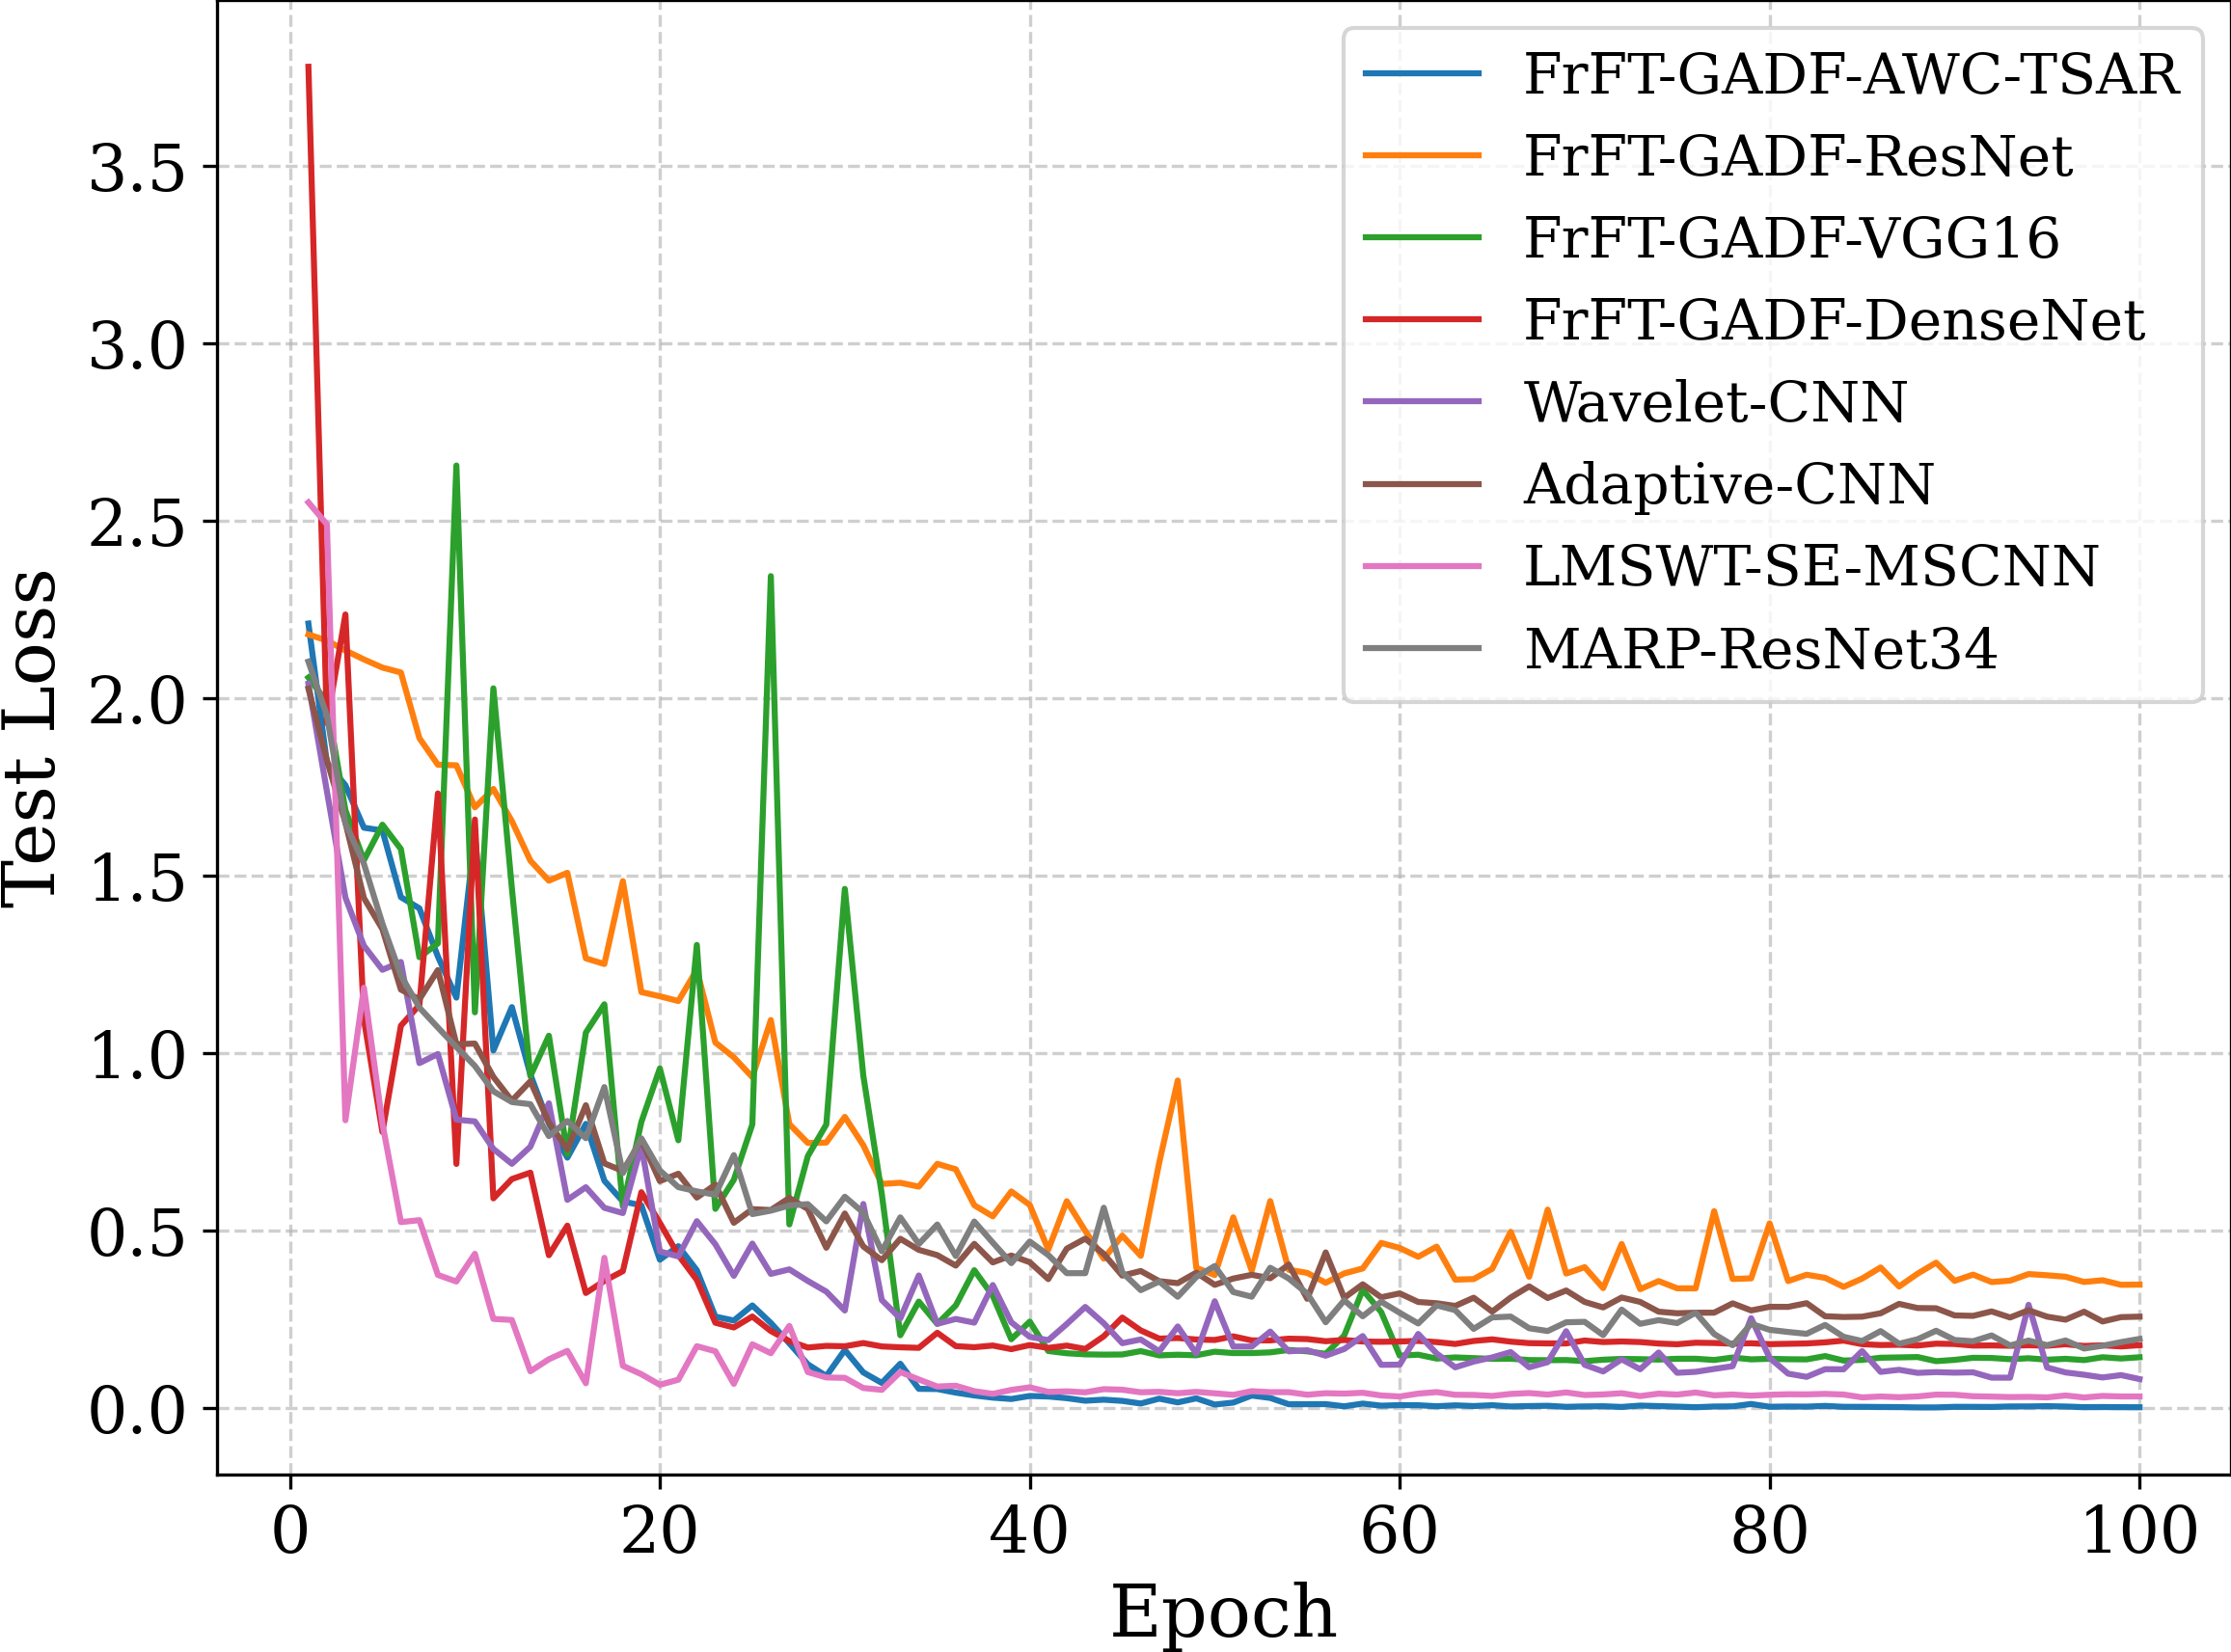

The table this chart was drawn from, first rows:
Epoch, FrFT-GADF-AWC-TSAR, FrFT-GADF-ResNet, FrFT-GADF-VGG16, FrFT-GADF-DenseNet, Wavelet-CNN, Adaptive-CNN, LMSWT-SE-MSCNN, MARP-ResNet34
1, 2.211, 2.18, 2.058, 3.779, 2.041, 2.027, 2.552, 2.103
2, 1.818, 2.163, 1.989, 1.93, 1.738, 1.825, 2.49, 1.952
3, 1.755, 2.135, 1.685, 2.236, 1.439, 1.65, 0.8113, 1.648
4, 1.635, 2.109, 1.544, 1.096, 1.303, 1.437, 1.185, 1.534
5, 1.628, 2.086, 1.644, 0.7785, 1.235, 1.35, 0.802, 1.365
6, 1.44, 2.073, 1.575, 1.078, 1.257, 1.179, 0.5245, 1.219
7, 1.408, 1.888, 1.271, 1.136, 0.9724, 1.152, 0.5299, 1.129
8, 1.273, 1.813, 1.31, 1.732, 0.998, 1.234, 0.3757, 1.072
9, 1.157, 1.811, 2.656, 0.6883, 0.8131, 1.026, 0.3571, 1.018
10, 1.617, 1.693, 1.115, 1.658, 0.8081, 1.027, 0.4352, 0.9644
11, 1.008, 1.745, 2.028, 0.5914, 0.7305, 0.9335, 0.2518, 0.8931
12, 1.13, 1.654, 1.465, 0.6457, 0.6886, 0.8665, 0.2489, 0.8627
13, 0.94, 1.543, 0.9355, 0.6638, 0.7369, 0.9211, 0.1042, 0.8566
14, 0.8026, 1.486, 1.049, 0.4313, 0.8591, 0.8051, 0.1382, 0.7668
15, 0.7059, 1.508, 0.7163, 0.5145, 0.5871, 0.7293, 0.1617, 0.8092
16, 0.8011, 1.267, 1.058, 0.3248, 0.6227, 0.8537, 0.07058, 0.7608
17, 0.6411, 1.251, 1.138, 0.3588, 0.5647, 0.6899, 0.4239, 0.9048
18, 0.5827, 1.485, 0.5689, 0.3862, 0.5499, 0.6685, 0.1197, 0.6626
19, 0.5717, 1.172, 0.8064, 0.6087, 0.7395, 0.7552, 0.09593, 0.7604
20, 0.4186, 1.161, 0.9574, 0.5221, 0.4419, 0.6399, 0.0663, 0.67
21, 0.4567, 1.147, 0.755, 0.4314, 0.4277, 0.6607, 0.08048, 0.6229
22, 0.3887, 1.235, 1.305, 0.3615, 0.5271, 0.5935, 0.1749, 0.6111
23, 0.2584, 1.03, 0.5618, 0.241, 0.4621, 0.6299, 0.1607, 0.6015
24, 0.2472, 0.9886, 0.6437, 0.2277, 0.3731, 0.5225, 0.06879, 0.7132
25, 0.2898, 0.9329, 0.7998, 0.2586, 0.464, 0.561, 0.1803, 0.547
26, 0.2405, 1.094, 2.344, 0.2176, 0.3786, 0.5584, 0.1552, 0.5567
27, 0.183, 0.8004, 0.5179, 0.1893, 0.3913, 0.5925, 0.2321, 0.5712
28, 0.1239, 0.7474, 0.7103, 0.1712, 0.3587, 0.5613, 0.102, 0.5751
29, 0.09076, 0.7485, 0.7995, 0.1758, 0.3287, 0.4522, 0.08686, 0.5266
30, 0.1641, 0.8209, 1.463, 0.1747, 0.2754, 0.5488, 0.08579, 0.596
31, 0.101, 0.741, 0.9368, 0.1838, 0.5755, 0.4559, 0.05707, 0.5512
32, 0.07145, 0.6319, 0.6033, 0.1742, 0.305, 0.4171, 0.05193, 0.4423
33, 0.1255, 0.6352, 0.2057, 0.1718, 0.2533, 0.4775, 0.102, 0.5378
34, 0.05479, 0.6244, 0.3006, 0.1703, 0.3741, 0.4463, 0.08117, 0.4627
35, 0.05421, 0.6885, 0.2377, 0.2127, 0.238, 0.4314, 0.06134, 0.5177
36, 0.04414, 0.6733, 0.2898, 0.1751, 0.2516, 0.4018, 0.06356, 0.4288
37, 0.03618, 0.5719, 0.389, 0.172, 0.2412, 0.4633, 0.04816, 0.5261
38, 0.03001, 0.5407, 0.3165, 0.1768, 0.3473, 0.411, 0.04068, 0.4667
39, 0.0262, 0.6108, 0.1945, 0.1666, 0.2423, 0.4303, 0.05174, 0.4089
40, 0.03467, 0.5728, 0.2442, 0.1782, 0.2012, 0.4114, 0.05902, 0.4697
41, 0.03322, 0.4467, 0.1614, 0.1701, 0.192, 0.3639, 0.04615, 0.4318
42, 0.02851, 0.5834, 0.155, 0.1766, 0.2373, 0.4497, 0.04768, 0.3806
43, 0.02133, 0.4995, 0.1519, 0.1671, 0.2855, 0.4779, 0.04498, 0.3806
44, 0.02426, 0.4214, 0.1512, 0.2028, 0.2395, 0.4349, 0.05389, 0.565
45, 0.02081, 0.4864, 0.1515, 0.2557, 0.1834, 0.3737, 0.05231, 0.383
46, 0.01343, 0.4294, 0.161, 0.2194, 0.1939, 0.3867, 0.04514, 0.3329
47, 0.02716, 0.6923, 0.149, 0.1963, 0.1604, 0.358, 0.04629, 0.3571
48, 0.01665, 0.9234, 0.1509, 0.1979, 0.2305, 0.3526, 0.04245, 0.3141
49, 0.02798, 0.3957, 0.1493, 0.1938, 0.1541, 0.3821, 0.04625, 0.3698
50, 0.01048, 0.3753, 0.1594, 0.1925, 0.3016, 0.3478, 0.04219, 0.4007
51, 0.016, 0.5379, 0.1556, 0.2026, 0.1739, 0.3654, 0.03788, 0.3275
52, 0.03593, 0.3879, 0.1555, 0.1912, 0.1739, 0.376, 0.04809, 0.3143
53, 0.02919, 0.5837, 0.1575, 0.1913, 0.2161, 0.3663, 0.0454, 0.3958
54, 0.0114, 0.3901, 0.1642, 0.1961, 0.1604, 0.4049, 0.04545, 0.3656
55, 0.01155, 0.3814, 0.1605, 0.195, 0.1636, 0.3084, 0.03825, 0.3231
56, 0.01173, 0.3535, 0.1534, 0.1889, 0.1481, 0.4391, 0.0425, 0.2424
57, 0.005583, 0.3799, 0.2049, 0.1924, 0.167, 0.3111, 0.04135, 0.3041
58, 0.01322, 0.3938, 0.3336, 0.1882, 0.2035, 0.3493, 0.04373, 0.2591
59, 0.007318, 0.4658, 0.271, 0.1873, 0.1224, 0.3127, 0.0361, 0.3002
60, 0.008928, 0.4516, 0.1484, 0.1882, 0.1228, 0.3237, 0.03324, 0.269
... 40 more rows
